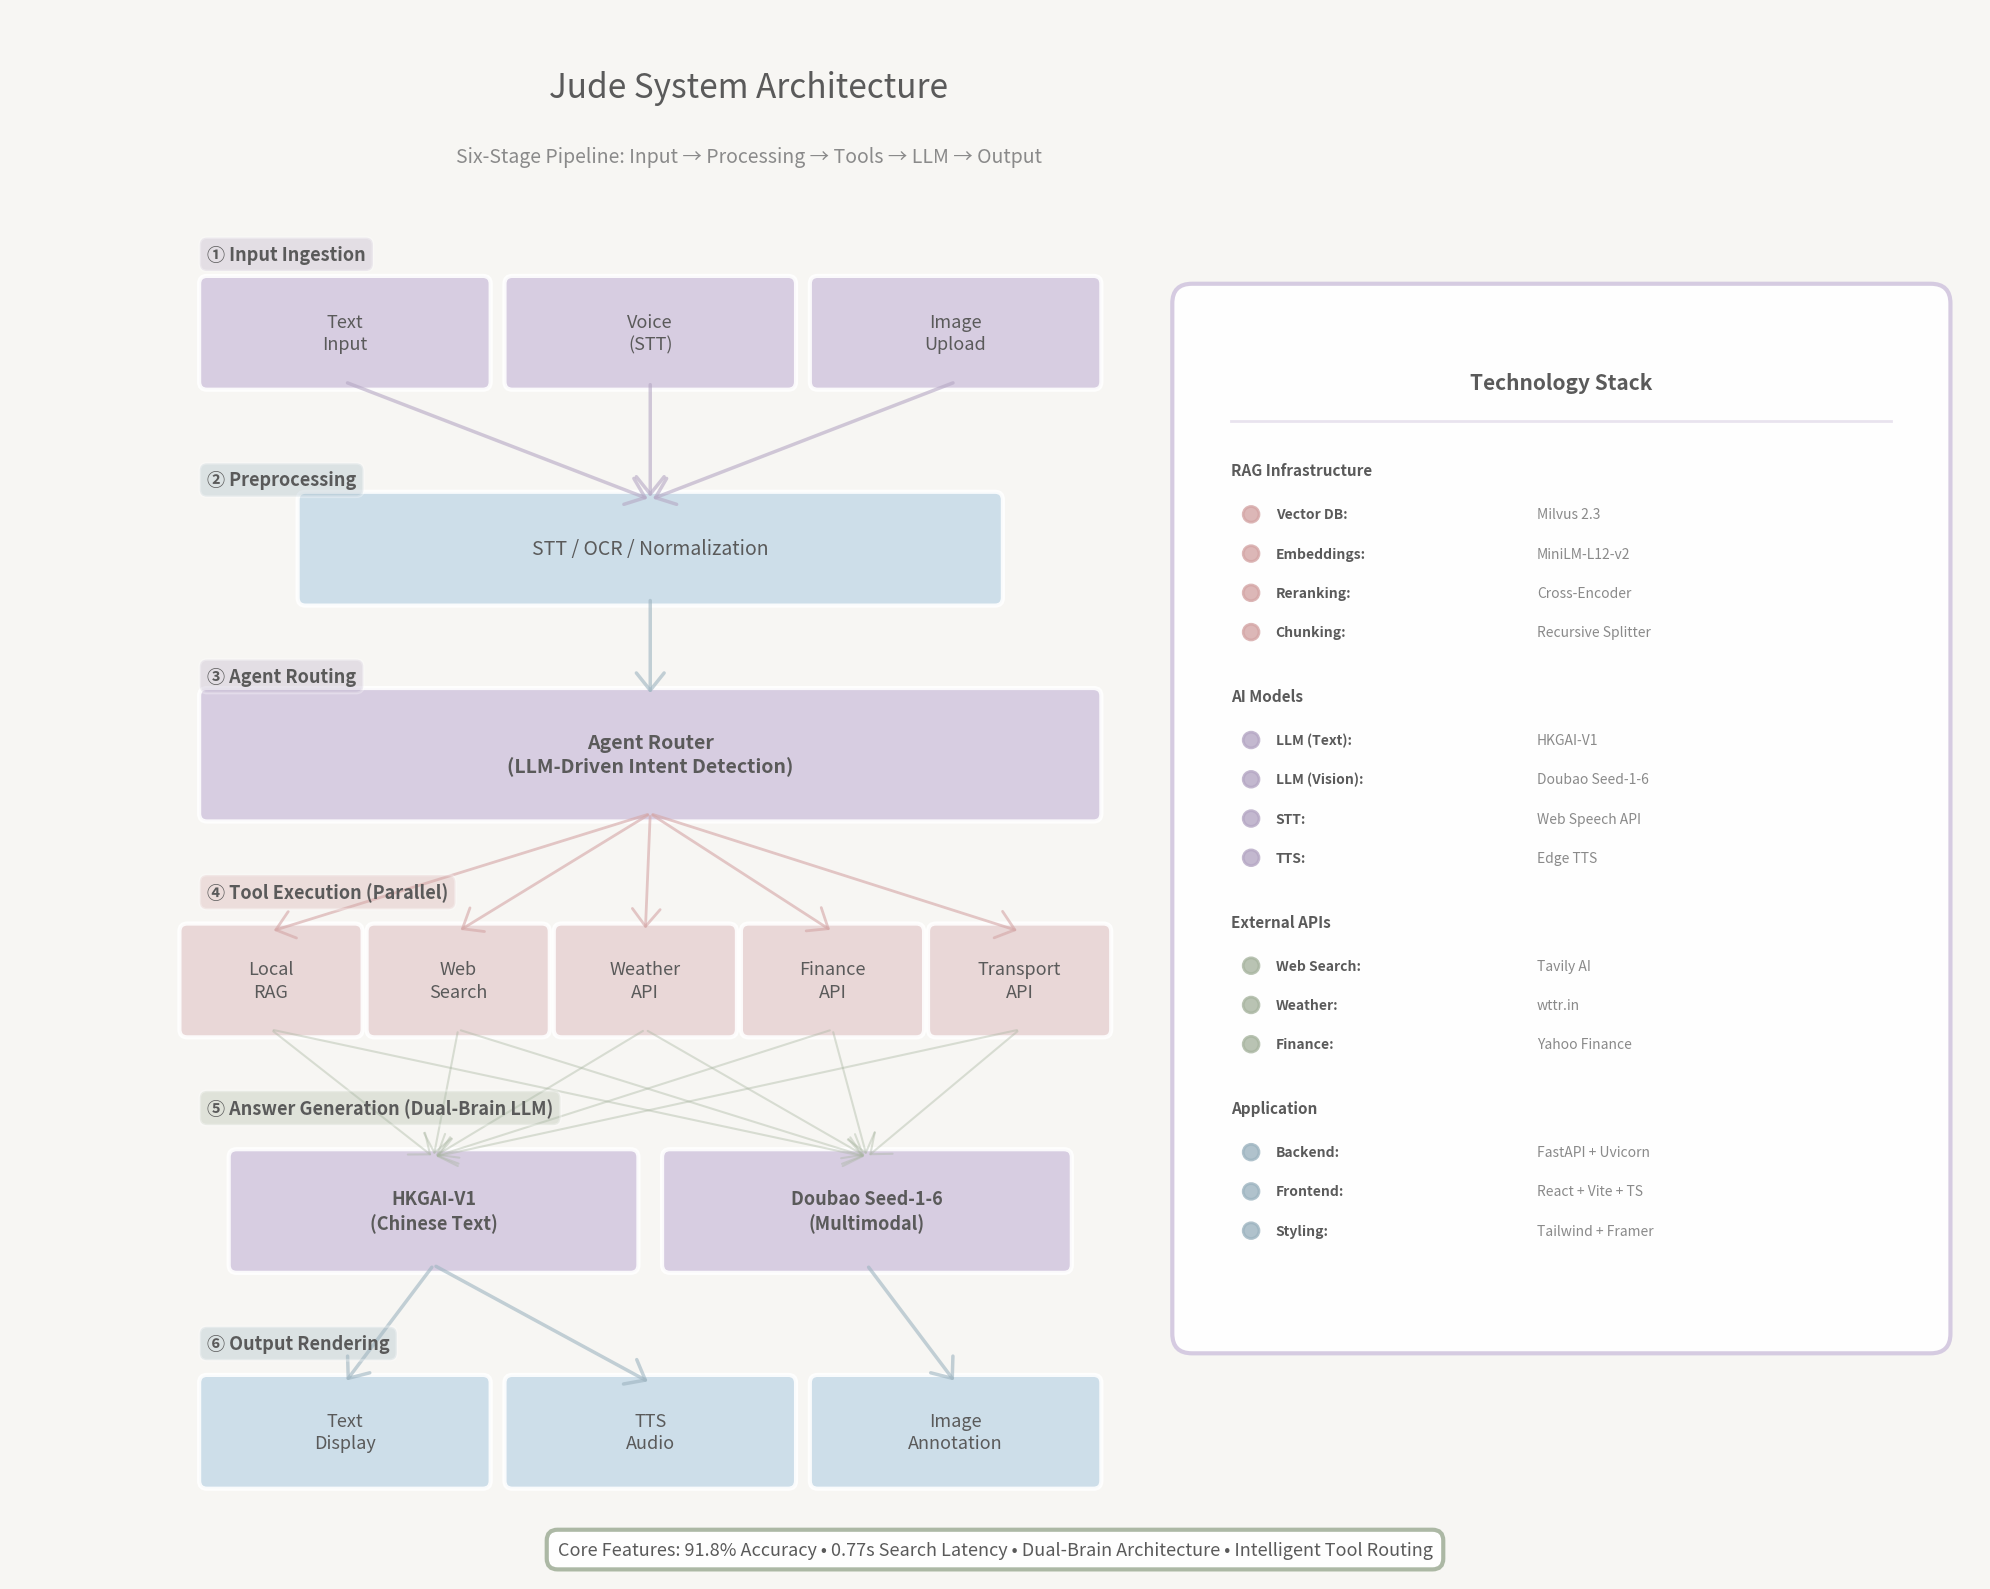

Reproduce this figure in Python. (Note: this script raises an exception after producing the figure.)
#!/usr/bin/env python3
"""
生成Jude系统架构图 V4 - 垂直流程布局
"""
import matplotlib.pyplot as plt
import matplotlib.patches as mpatches
from matplotlib.patches import FancyBboxPatch, FancyArrowPatch, Circle
import numpy as np

# 莫兰迪配色方案
MORANDI_COLORS = {
    'dusty_blue': '#9db4c0',
    'sage_green': '#a8b5a0',
    'warm_beige': '#c4b5a0',
    'soft_coral': '#d4a5a5',
    'muted_purple': '#b5a7c4',
    'light_purple': '#d4c9e0',
    'light_blue': '#c9dce8',
    'light_green': '#d4e0d0',
    'light_coral': '#e8d4d4',
    'light_beige': '#e8e0d4',
    'dark_text': '#5a5a5a',
    'medium_text': '#8a8a8a',
    'background': '#f7f6f3'
}

# 创建图表
fig, ax = plt.subplots(figsize=(20, 16))
fig.patch.set_facecolor(MORANDI_COLORS['background'])
ax.set_xlim(0, 20)
ax.set_ylim(0, 16)
ax.axis('off')

def draw_box(ax, x, y, width, height, text, color, text_size=11, bold=False, alpha=0.9):
    """绘制圆角矩形框"""
    box = FancyBboxPatch((x, y), width, height,
                         boxstyle="round,pad=0.08",
                         facecolor=color,
                         edgecolor='white',
                         linewidth=3,
                         alpha=alpha)
    ax.add_patch(box)
    
    weight = 'bold' if bold else '400'
    ax.text(x + width/2, y + height/2, text,
           ha='center', va='center',
           fontsize=text_size, fontweight=weight,
           color=MORANDI_COLORS['dark_text'],
           linespacing=1.3)

def draw_arrow(ax, x1, y1, x2, y2, color, width=2.5, alpha=0.6):
    """绘制箭头"""
    arrow = FancyArrowPatch((x1, y1), (x2, y2),
                           arrowstyle='->,head_width=0.4,head_length=0.5',
                           color=color,
                           linewidth=width,
                           alpha=alpha,
                           mutation_scale=25)
    ax.add_patch(arrow)

def draw_stage_label(ax, x, y, text, number, color):
    """绘制阶段标签"""
    ax.text(x, y, f'{number} {text}', ha='left', va='center',
           fontsize=13, fontweight='600', color=MORANDI_COLORS['dark_text'],
           bbox=dict(boxstyle='round,pad=0.4', facecolor=color,
                    edgecolor='white', alpha=0.3, linewidth=2))

# ============ 标题 ============
ax.text(7.5, 15.2, 'Jude System Architecture', 
       ha='center', va='center', fontsize=24, fontweight='300',
       color=MORANDI_COLORS['dark_text'])
ax.text(7.5, 14.5, 'Six-Stage Pipeline: Input → Processing → Tools → LLM → Output',
       ha='center', va='center', fontsize=14, fontweight='400',
       color=MORANDI_COLORS['medium_text'], style='italic')

# ============ Stage 1: Input Ingestion ============
# 架构图居中位置偏移量
offset_x = 1.5

draw_stage_label(ax, 0.5 + offset_x, 13.5, 'Input Ingestion', '①', MORANDI_COLORS['muted_purple'])

draw_box(ax, 0.5 + offset_x, 12.2, 2.8, 1.0, 'Text\nInput', MORANDI_COLORS['light_purple'], 13)
draw_box(ax, 3.6 + offset_x, 12.2, 2.8, 1.0, 'Voice\n(STT)', MORANDI_COLORS['light_purple'], 13)
draw_box(ax, 6.7 + offset_x, 12.2, 2.8, 1.0, 'Image\nUpload', MORANDI_COLORS['light_purple'], 13)

# ============ Stage 2: Preprocessing ============
draw_stage_label(ax, 0.5 + offset_x, 11.2, 'Preprocessing', '②', MORANDI_COLORS['dusty_blue'])

draw_box(ax, 1.5 + offset_x, 10.0, 7.0, 1.0, 'STT / OCR / Normalization', 
        MORANDI_COLORS['light_blue'], 14)

# 箭头：输入 -> 预处理
center_x = 5.0 + offset_x
for x in [1.9 + offset_x, 5.0 + offset_x, 8.1 + offset_x]:
    draw_arrow(ax, x, 12.2, center_x, 11.0, MORANDI_COLORS['muted_purple'])

# ============ Stage 3: Agent Routing ============
draw_stage_label(ax, 0.5 + offset_x, 9.2, 'Agent Routing', '③', MORANDI_COLORS['muted_purple'])

draw_box(ax, 0.5 + offset_x, 7.8, 9.0, 1.2, 'Agent Router\n(LLM-Driven Intent Detection)',
        MORANDI_COLORS['light_purple'], 14, bold=True)

# 箭头：预处理 -> Agent
draw_arrow(ax, center_x, 10.0, center_x, 9.0, MORANDI_COLORS['dusty_blue'])

# ============ Stage 4: Tool Execution ============
draw_stage_label(ax, 0.5 + offset_x, 7.0, 'Tool Execution (Parallel)', '④', MORANDI_COLORS['soft_coral'])

# 更宽的块，间距更大
tools = [
    ('Local\nRAG', 0.3 + offset_x),
    ('Web\nSearch', 2.2 + offset_x),
    ('Weather\nAPI', 4.1 + offset_x),
    ('Finance\nAPI', 6.0 + offset_x),
    ('Transport\nAPI', 7.9 + offset_x)
]

tool_width = 1.7  # 更宽的块

for tool, x in tools:
    draw_box(ax, x, 5.6, tool_width, 1.0, tool, MORANDI_COLORS['light_coral'], 13)
    # 箭头：Agent -> Tools
    draw_arrow(ax, center_x, 7.8, x + tool_width/2, 6.6, MORANDI_COLORS['soft_coral'], width=2)

# ============ Stage 5: Answer Generation ============
draw_stage_label(ax, 0.5 + offset_x, 4.8, 'Answer Generation (Dual-Brain LLM)', '⑤', MORANDI_COLORS['sage_green'])

draw_box(ax, 0.8 + offset_x, 3.2, 4.0, 1.1, 'HKGAI-V1\n(Chinese Text)',
        MORANDI_COLORS['light_purple'], 13, bold=True)
draw_box(ax, 5.2 + offset_x, 3.2, 4.0, 1.1, 'Doubao Seed-1-6\n(Multimodal)',
        MORANDI_COLORS['light_purple'], 13, bold=True)

llm1_center = 2.8 + offset_x
llm2_center = 7.2 + offset_x

# 箭头：Tools -> LLMs
for tool, x in tools:
    draw_arrow(ax, x + tool_width/2, 5.6, llm1_center, 4.3, MORANDI_COLORS['sage_green'], width=1.5, alpha=0.4)
    draw_arrow(ax, x + tool_width/2, 5.6, llm2_center, 4.3, MORANDI_COLORS['sage_green'], width=1.5, alpha=0.4)

# ============ Stage 6: Output Rendering ============
draw_stage_label(ax, 0.5 + offset_x, 2.4, 'Output Rendering', '⑥', MORANDI_COLORS['dusty_blue'])

draw_box(ax, 0.5 + offset_x, 1.0, 2.8, 1.0, 'Text\nDisplay', MORANDI_COLORS['light_blue'], 13)
draw_box(ax, 3.6 + offset_x, 1.0, 2.8, 1.0, 'TTS\nAudio', MORANDI_COLORS['light_blue'], 13)
draw_box(ax, 6.7 + offset_x, 1.0, 2.8, 1.0, 'Image\nAnnotation', MORANDI_COLORS['light_blue'], 13)

# 箭头：LLMs -> 输出
draw_arrow(ax, llm1_center, 3.2, 1.9 + offset_x, 2.0, MORANDI_COLORS['dusty_blue'], width=2.5)
draw_arrow(ax, llm1_center, 3.2, 5.0 + offset_x, 2.0, MORANDI_COLORS['dusty_blue'], width=2.5)
draw_arrow(ax, llm2_center, 3.2, 8.1 + offset_x, 2.0, MORANDI_COLORS['dusty_blue'], width=2.5)

# ============ Technology Stack (右侧面板 - 缩小但字更大) ============
# 背景框 - 缩小
tech_box = FancyBboxPatch((12.0, 2.5), 7.5, 10.5,
                         boxstyle="round,pad=0.2",
                         facecolor='white',
                         edgecolor=MORANDI_COLORS['light_purple'],
                         linewidth=3,
                         alpha=0.95)
ax.add_patch(tech_box)

ax.text(15.75, 12.3, 'Technology Stack', ha='center', va='top',
       fontsize=15, fontweight='600', color=MORANDI_COLORS['dark_text'])

# 分隔线
ax.plot([12.4, 19.1], [11.8, 11.8], color=MORANDI_COLORS['light_purple'], 
       linewidth=2, alpha=0.5)

tech_stack = [
    ('RAG Infrastructure', [
        ('Vector DB:', 'Milvus 2.3', MORANDI_COLORS['soft_coral']),
        ('Embeddings:', 'MiniLM-L12-v2', MORANDI_COLORS['soft_coral']),
        ('Reranking:', 'Cross-Encoder', MORANDI_COLORS['soft_coral']),
        ('Chunking:', 'Recursive Splitter', MORANDI_COLORS['soft_coral']),
    ]),
    ('AI Models', [
        ('LLM (Text):', 'HKGAI-V1', MORANDI_COLORS['muted_purple']),
        ('LLM (Vision):', 'Doubao Seed-1-6', MORANDI_COLORS['muted_purple']),
        ('STT:', 'Web Speech API', MORANDI_COLORS['muted_purple']),
        ('TTS:', 'Edge TTS', MORANDI_COLORS['muted_purple']),
    ]),
    ('External APIs', [
        ('Web Search:', 'Tavily AI', MORANDI_COLORS['sage_green']),
        ('Weather:', 'wttr.in', MORANDI_COLORS['sage_green']),
        ('Finance:', 'Yahoo Finance', MORANDI_COLORS['sage_green']),
    ]),
    ('Application', [
        ('Backend:', 'FastAPI + Uvicorn', MORANDI_COLORS['dusty_blue']),
        ('Frontend:', 'React + Vite + TS', MORANDI_COLORS['dusty_blue']),
        ('Styling:', 'Tailwind + Framer', MORANDI_COLORS['dusty_blue']),
    ])
]

y_pos = 11.3
for category, items in tech_stack:
    # 分类标题
    ax.text(12.4, y_pos, category, ha='left', va='center',
           fontsize=11, fontweight='700', color=MORANDI_COLORS['dark_text'])
    y_pos -= 0.45
    
    for label, value, color in items:
        # 彩色圆点
        circle = Circle((12.6, y_pos), 0.08, color=color, alpha=0.8, 
                       edgecolor='white', linewidth=2)
        ax.add_patch(circle)
        
        # 字体
        ax.text(12.85, y_pos, label, ha='left', va='center',
               fontsize=10, fontweight='600', color=MORANDI_COLORS['dark_text'])
        ax.text(15.5, y_pos, value, ha='left', va='center',
               fontsize=10, fontweight='400', color=MORANDI_COLORS['medium_text'])
        y_pos -= 0.4
    
    y_pos -= 0.25

# ============ Core Features (底部) ============
features_text = 'Core Features: 91.8% Accuracy • 0.77s Search Latency • Dual-Brain Architecture • Intelligent Tool Routing'
ax.text(10, 0.3, features_text,
       ha='center', va='center', fontsize=13, fontweight='400',
       color=MORANDI_COLORS['dark_text'],
       bbox=dict(boxstyle='round,pad=0.6', facecolor='white', 
                edgecolor=MORANDI_COLORS['sage_green'], alpha=0.95, linewidth=3))

plt.tight_layout()
plt.savefig('visualizations/system_architecture.png', dpi=300, bbox_inches='tight',
            facecolor=MORANDI_COLORS['background'], edgecolor='none', pad_inches=0.3)
print("✅ 已重新生成垂直流程布局的系统架构图: system_architecture.png")
plt.close()

